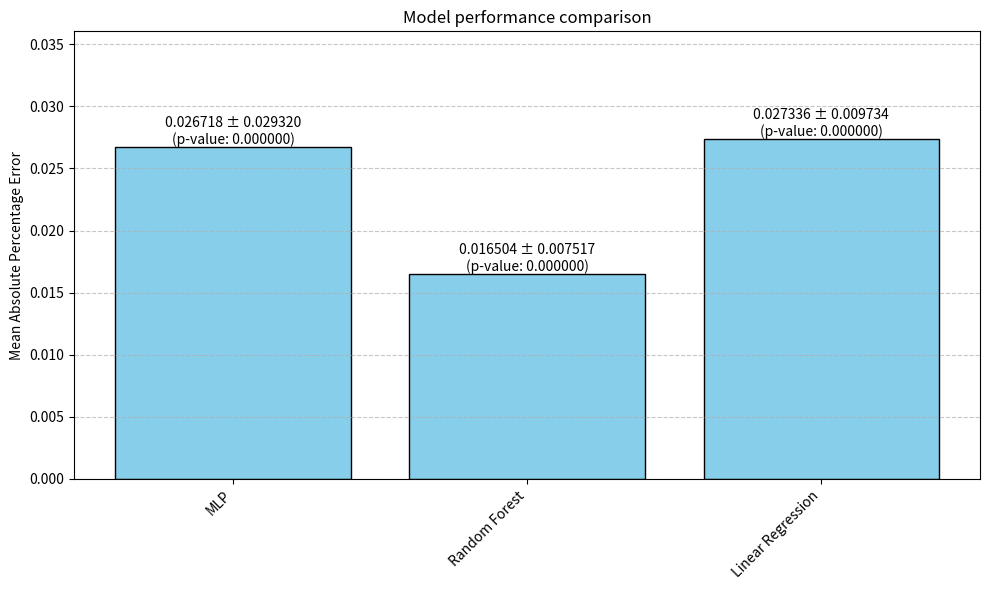

Python code for this plot:
import matplotlib.pyplot as plt
import numpy as np

def plot_model_results(model_names, accuracies, std_devs, f1_scores,ylabel):
    # Convert to numpy arrays for easier math
    accuracies = np.array(accuracies)
    std_devs = np.array(std_devs)
    f1_scores = np.array(f1_scores)

    x = np.arange(len(model_names))

    # Create the bar plot
    plt.figure(figsize=(10, 6))
    bars = plt.bar(x, accuracies, capsize=5, color='skyblue', edgecolor='black')

    for i, bar in enumerate(bars):
        height = bar.get_height()
        label = f'{accuracies[i]:.6f} ± {std_devs[i]:.6f}\n(p-value: {f1_scores[i]:.6f})' # bazw eite to F1: eite to p-value:
        plt.text(bar.get_x() + bar.get_width()/2, height + 0, label, # dipla sto height bazw +/- kapoion arithmo gia na einai pio omorfo
                 ha='center', va='bottom', fontsize=10)

    plt.xticks(x, model_names, rotation=45, ha='right')
    plt.ylabel(ylabel)
    plt.title('Model performance comparison')
    plt.ylim(0, max(accuracies + std_devs) -0.02) # sto telo bazw +/- enan arithmo gia na einai pio omorfo to chart
    plt.tight_layout()
    plt.grid(axis='y', linestyle='--', alpha=0.7)
    plt.show()

# Example usage:
model_names = ['MLP', 'Random Forest', 'Linear Regression']
accuracies = [0.026718, 0.016504, 0.027336]
std_devs = [0.029320, 0.007517, 0.009734]
f1_scores = [0.000000, 0.000000, 0.000000]
ylabel = 'Mean Absolute Percentage Error'
plot_model_results(model_names, accuracies, std_devs, f1_scores,ylabel)
